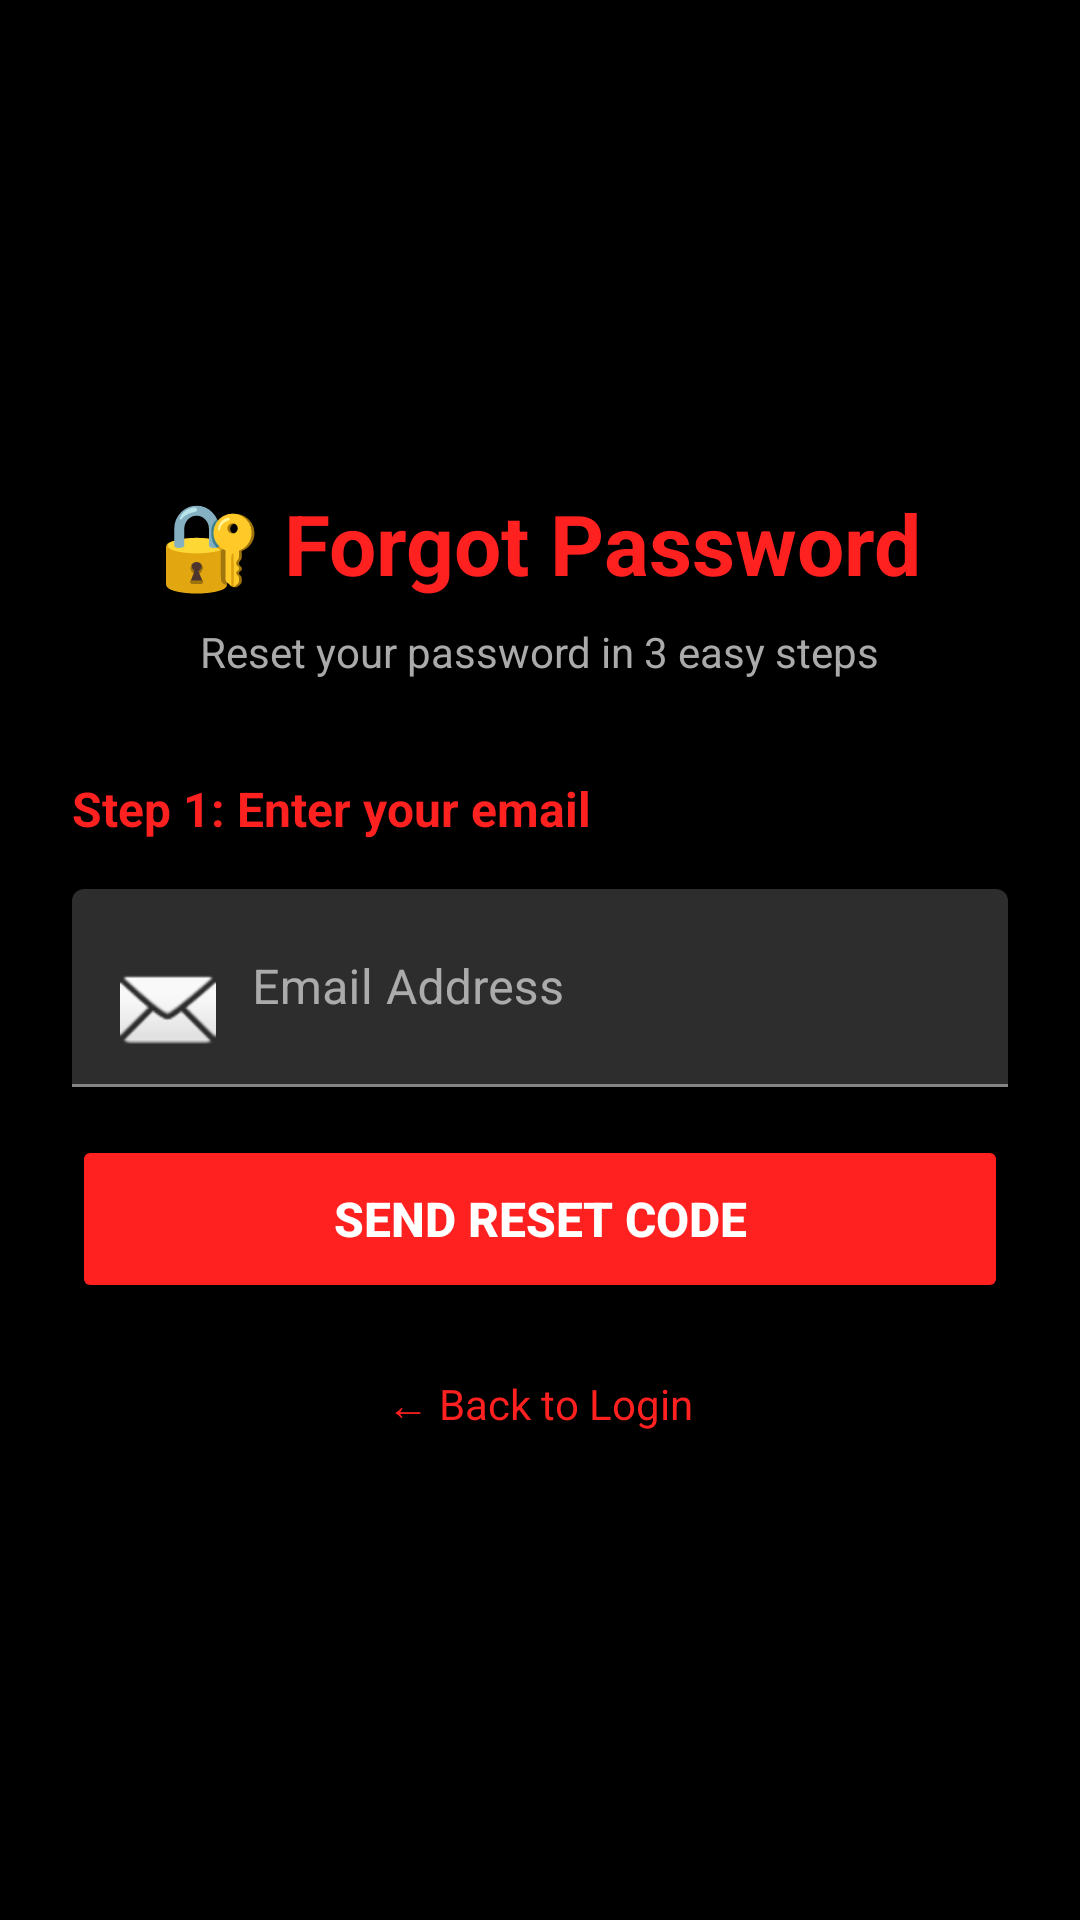

The Android layout XML behind this screen, and the referenced resources:
<!-- AndroidManifest.xml: application theme Theme.ShaktiAlertApp -->
<!-- res/layout/activity_forgot_password.xml -->
<?xml version="1.0" encoding="utf-8"?>
<ScrollView xmlns:android="http://schemas.android.com/apk/res/android"
    android:layout_width="match_parent"
    android:layout_height="match_parent"
    android:fillViewport="true"
    android:background="@color/bg_dark_primary">

    <LinearLayout
        android:layout_width="match_parent"
        android:layout_height="wrap_content"
        android:orientation="vertical"
        android:padding="24dp"
        android:gravity="center">

        
        <TextView
            android:layout_width="wrap_content"
            android:layout_height="wrap_content"
            android:text="🔐 Forgot Password"
            android:textSize="28sp"
            android:textStyle="bold"
            android:textColor="@color/shakti_brand_main"
            android:layout_marginBottom="8dp" />

        <TextView
            android:layout_width="wrap_content"
            android:layout_height="wrap_content"
            android:text="Reset your password in 3 easy steps"
            android:textSize="14sp"
            android:textColor="@android:color/darker_gray"
            android:layout_marginBottom="32dp" />

        
        <LinearLayout
            android:id="@+id/step1Layout"
            android:layout_width="match_parent"
            android:layout_height="wrap_content"
            android:orientation="vertical">

            <TextView
                android:layout_width="wrap_content"
                android:layout_height="wrap_content"
                android:text="Step 1: Enter your email"
                android:textSize="16sp"
                android:textStyle="bold"
                android:textColor="@color/shakti_brand_main"
                android:layout_marginBottom="16dp" />

            <com.google.android.material.textfield.TextInputLayout
                android:layout_width="match_parent"
                android:layout_height="wrap_content"
                android:hint="Email Address"
                android:layout_marginBottom="16dp">

                <com.google.android.material.textfield.TextInputEditText
                    android:id="@+id/emailInput"
                    android:layout_width="match_parent"
                    android:layout_height="wrap_content"
                    android:inputType="textEmailAddress"
                    android:drawableStart="@android:drawable/ic_dialog_email"
                    android:drawablePadding="12dp" />
            </com.google.android.material.textfield.TextInputLayout>

            <Button
                android:id="@+id/sendCodeButton"
                android:layout_width="match_parent"
                android:layout_height="56dp"
                android:text="Send Reset Code"
                android:textSize="16sp"
                android:textStyle="bold"
                android:backgroundTint="@color/shakti_brand_main"
                android:textColor="@color/white" />
        </LinearLayout>

        
        <LinearLayout
            android:id="@+id/step2Layout"
            android:layout_width="match_parent"
            android:layout_height="wrap_content"
            android:orientation="vertical"
            android:visibility="gone">

            <TextView
                android:layout_width="wrap_content"
                android:layout_height="wrap_content"
                android:text="Step 2: Enter reset code"
                android:textSize="16sp"
                android:textStyle="bold"
                android:textColor="@color/shakti_brand_main"
                android:layout_marginBottom="8dp" />

            <TextView
                android:layout_width="wrap_content"
                android:layout_height="wrap_content"
                android:text="We sent a 6-digit code to your email"
                android:textSize="14sp"
                android:textColor="@color/text_secondary"
                android:layout_marginBottom="16dp" />

            <com.google.android.material.textfield.TextInputLayout
                android:layout_width="match_parent"
                android:layout_height="wrap_content"
                android:hint="Reset Code (6 digits)"
                android:layout_marginBottom="16dp">

                <com.google.android.material.textfield.TextInputEditText
                    android:id="@+id/resetCodeInput"
                    android:layout_width="match_parent"
                    android:layout_height="wrap_content"
                    android:inputType="number"
                    android:maxLength="6"
                    android:drawableStart="@android:drawable/ic_lock_lock"
                    android:drawablePadding="12dp" />
            </com.google.android.material.textfield.TextInputLayout>

            <Button
                android:id="@+id/verifyCodeButton"
                android:layout_width="match_parent"
                android:layout_height="56dp"
                android:text="Verify Code"
                android:textSize="16sp"
                android:textStyle="bold"
                android:backgroundTint="@color/shakti_brand_main"
                android:textColor="@color/white" />
        </LinearLayout>

        
        <LinearLayout
            android:id="@+id/step3Layout"
            android:layout_width="match_parent"
            android:layout_height="wrap_content"
            android:orientation="vertical"
            android:visibility="gone">

            <TextView
                android:layout_width="wrap_content"
                android:layout_height="wrap_content"
                android:text="Step 3: Create new password"
                android:textSize="16sp"
                android:textStyle="bold"
                android:textColor="@color/shakti_brand_main"
                android:layout_marginBottom="16dp" />

            <com.google.android.material.textfield.TextInputLayout
                android:layout_width="match_parent"
                android:layout_height="wrap_content"
                android:hint="New Password"
                android:layout_marginBottom="12dp">

                <com.google.android.material.textfield.TextInputEditText
                    android:id="@+id/newPasswordInput"
                    android:layout_width="match_parent"
                    android:layout_height="wrap_content"
                    android:inputType="textPassword"
                    android:drawableStart="@android:drawable/ic_lock_lock"
                    android:drawablePadding="12dp" />
            </com.google.android.material.textfield.TextInputLayout>

            <com.google.android.material.textfield.TextInputLayout
                android:layout_width="match_parent"
                android:layout_height="wrap_content"
                android:hint="Confirm Password"
                android:layout_marginBottom="16dp">

                <com.google.android.material.textfield.TextInputEditText
                    android:id="@+id/confirmPasswordInput"
                    android:layout_width="match_parent"
                    android:layout_height="wrap_content"
                    android:inputType="textPassword"
                    android:drawableStart="@android:drawable/ic_lock_lock"
                    android:drawablePadding="12dp" />
            </com.google.android.material.textfield.TextInputLayout>

            <Button
                android:id="@+id/resetPasswordButton"
                android:layout_width="match_parent"
                android:layout_height="56dp"
                android:text="Reset Password"
                android:textSize="16sp"
                android:textStyle="bold"
                android:backgroundTint="@color/shakti_brand_main"
                android:textColor="@color/white" />
        </LinearLayout>

        
        <TextView
            android:id="@+id/backToLogin"
            android:layout_width="wrap_content"
            android:layout_height="wrap_content"
            android:text="← Back to Login"
            android:textSize="14sp"
            android:textColor="@color/life360_primary"
            android:layout_marginTop="24dp"
            android:clickable="true"
            android:focusable="true"
            android:onClick="finish" />

    </LinearLayout>
</ScrollView>
<!-- resources referenced by this layout -->
<resources>
  <color name="bg_dark_primary">#000000</color>
  <color name="life360_primary">#FF2020</color>
  <color name="shakti_brand_main">#FF2020</color>
  <color name="text_secondary">#AAAAAA</color>
  <color name="white">#FFFFFFFF</color>
  <style name="Theme.ShaktiAlertApp" parent="Theme.MaterialComponents.NoActionBar">
  
          
          <item name="colorPrimary">@color/shakti_red</item>
          <item name="colorPrimaryVariant">@color/shakti_red_dark</item>
          <item name="colorOnPrimary">@color/white</item>
  
          
          <item name="colorSecondary">@color/shakti_red</item>
          <item name="colorSecondaryVariant">@color/shakti_red_dark</item>
          <item name="colorOnSecondary">@color/white</item>
  
          
          <item name="android:windowBackground">@color/bg_dark_primary</item>
          <item name="colorSurface">@color/bg_dark_card</item>
          <item name="colorOnSurface">@color/white</item>
  
          
          <item name="android:statusBarColor">@color/bg_dark_primary</item>
          <item name="android:navigationBarColor">@color/bg_dark_primary</item>
          <item name="android:windowLightStatusBar" tools:targetApi="m">false</item>
  
          
          <item name="colorControlActivated">@color/shakti_red</item>
          <item name="colorControlHighlight">@color/shakti_red_dim</item>
  
          
          <item name="colorAccent">@color/shakti_red</item>
  
          
          <item name="dialogTheme">@style/ShaktiDialog</item>
          <item name="alertDialogTheme">@style/ShaktiDialog</item>
      </style>
  <color name="shakti_red">#FF2020</color>
  <color name="shakti_red_dark">#CC0000</color>
  <color name="bg_dark_card">#111111</color>
  <color name="shakti_red_dim">#80FF2020</color>
  <style name="ShaktiDialog" parent="Theme.MaterialComponents.Dialog">
          <item name="android:windowBackground">@color/bg_dark_card</item>
          <item name="colorSurface">@color/bg_dark_card</item>
          <item name="colorOnSurface">@color/white</item>
          <item name="colorPrimary">@color/shakti_red</item>
          <item name="buttonBarPositiveButtonStyle">@style/RedButtonStyle</item>
          <item name="buttonBarNegativeButtonStyle">@style/GrayButtonStyle</item>
      </style>
  <style name="RedButtonStyle" parent="Widget.MaterialComponents.Button">
          <item name="backgroundTint">@color/shakti_red</item>
          <item name="android:textColor">@color/white</item>
      </style>
  <style name="GrayButtonStyle" parent="Widget.MaterialComponents.Button.TextButton">
          <item name="android:textColor">@color/text_secondary</item>
      </style>
</resources>
